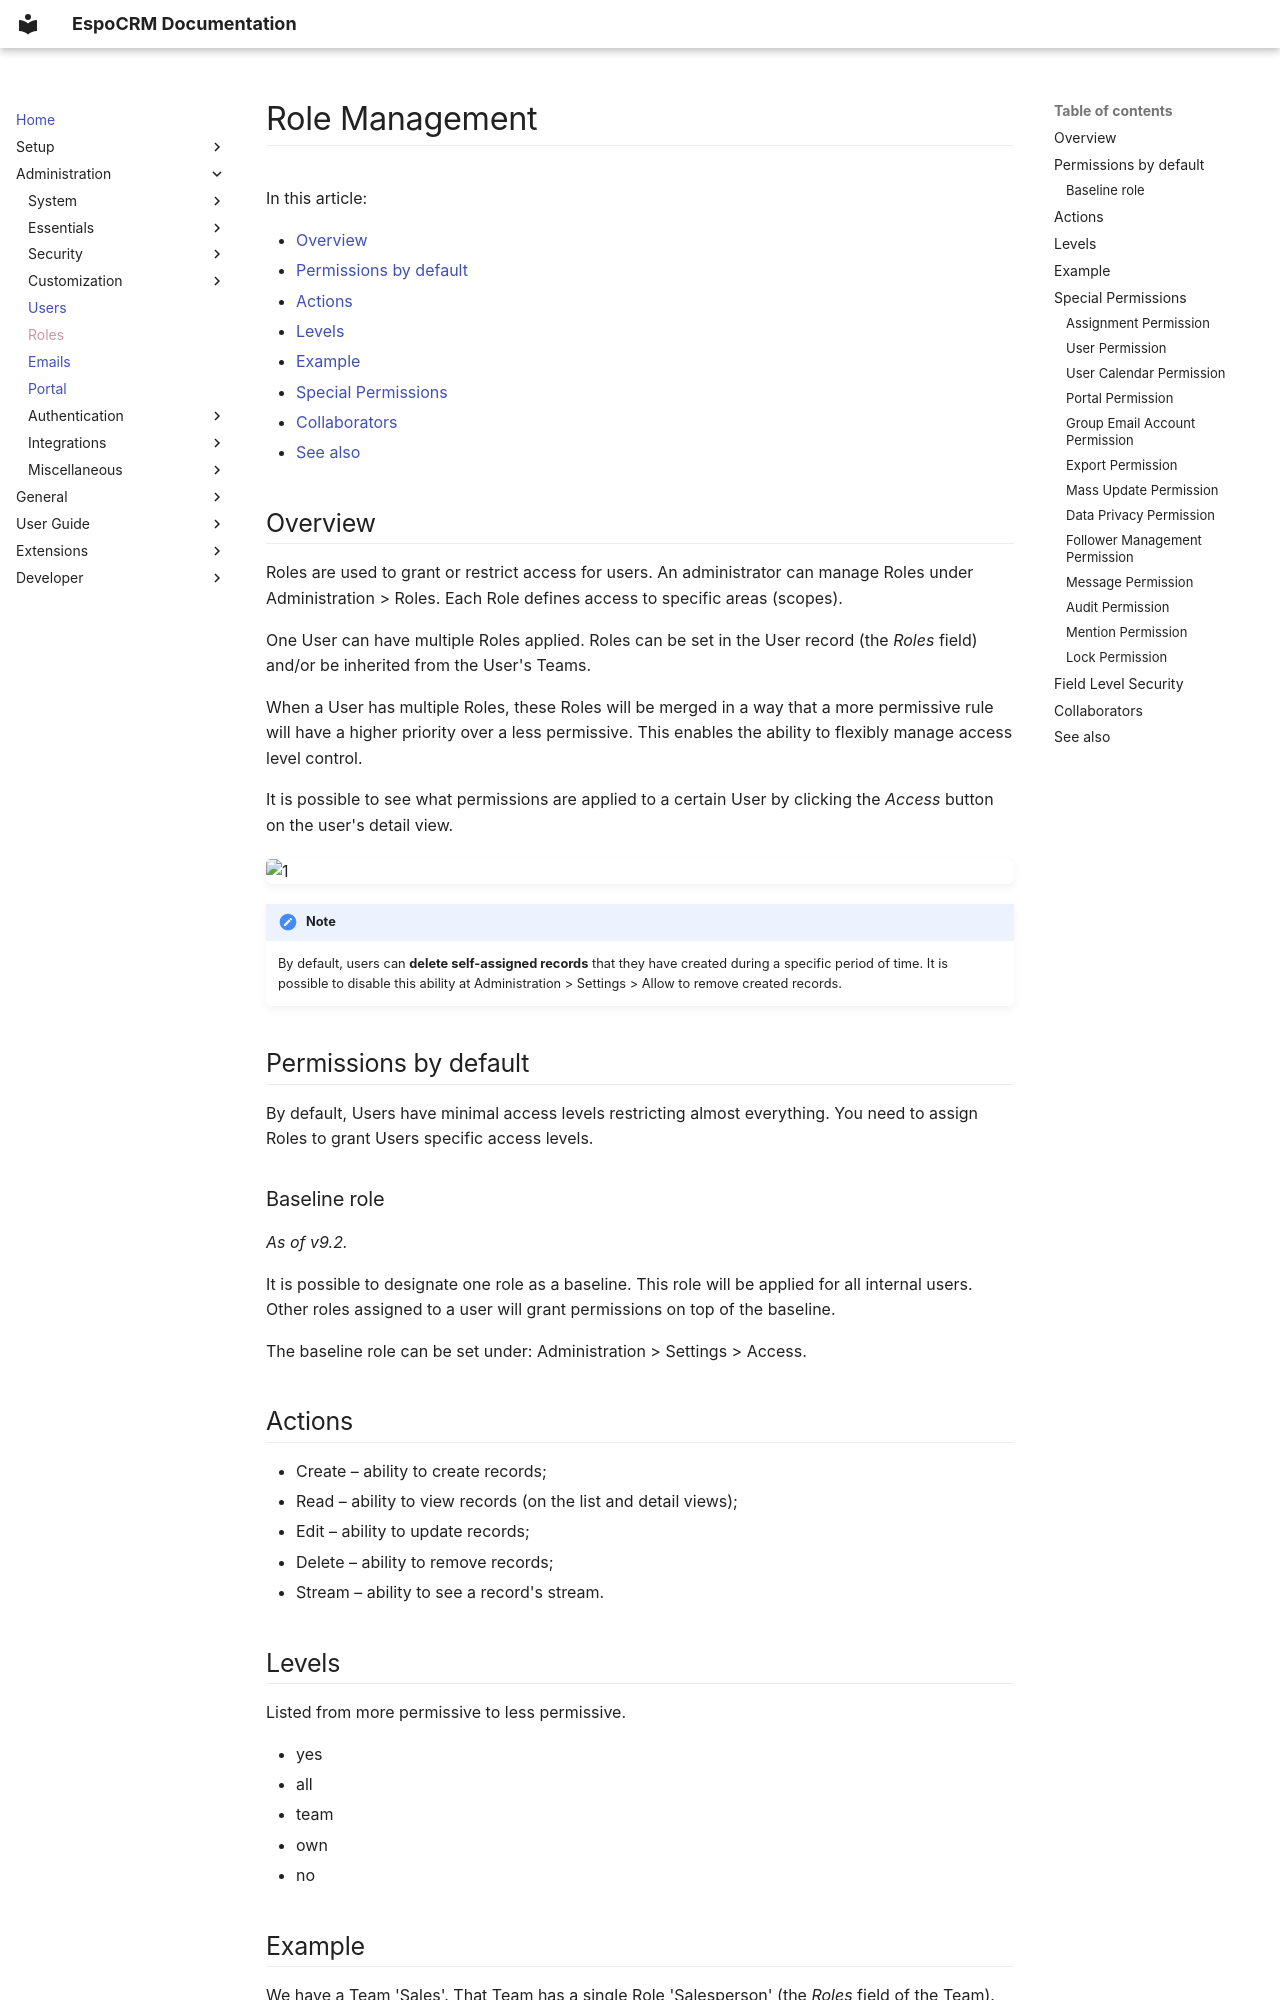

repository: espocrm/documentation · page: administration/roles-management/index.html · generator: mkdocs

---
search:
  boost: 2
tags:
  - roles
---

# Role Management

In this article:

* [Overview](#overview)
* [Permissions by default](#permissions-by-default)
* [Actions](#actions)
* [Levels](#levels)
* [Example](#example)
* [Special Permissions](#special-permissions)
* [Collaborators](#collaborators)
* [See also](#see-also)

## Overview

Roles are used to grant or restrict access for users. An administrator can manage Roles under Administration > Roles. Each Role defines access to specific areas (scopes).

One User can have multiple Roles applied. Roles can be set in the User record (the *Roles* field) and/or be inherited from the User's Teams.

When a User has multiple Roles, these Roles will be merged in a way that a more permissive rule will have a higher priority over a less permissive. This enables the ability to flexibly manage access level control.

It is possible to see what permissions are applied to a certain User by clicking the *Access* button on the user's detail view.

![1](https://raw.githubusercontent.com/espocrm/documentation/master/docs/_static/images/administration/roles-management/scope-level.png)

!!! note

    By default, users can **delete self-assigned records** that they have created during a specific period of time. It is possible to disable this ability at Administration > Settings > Allow to remove created records.

## Permissions by default

By default, Users have minimal access levels restricting almost everything. You need to assign Roles to grant Users specific access levels.

### Baseline role

*As of v9.2.*

It is possible to designate one role as a baseline. This role will be applied for all internal users. Other roles assigned to a user will grant permissions on top of the baseline.

The baseline role can be set under: Administration > Settings > Access.

## Actions

* Create – ability to create records;
* Read – ability to view records (on the list and detail views);
* Edit – ability to update records;
* Delete – ability to remove records;
* Stream – ability to see a record's stream.

## Levels

Listed from more permissive to less permissive.

* yes
* all
* team
* own
* no
